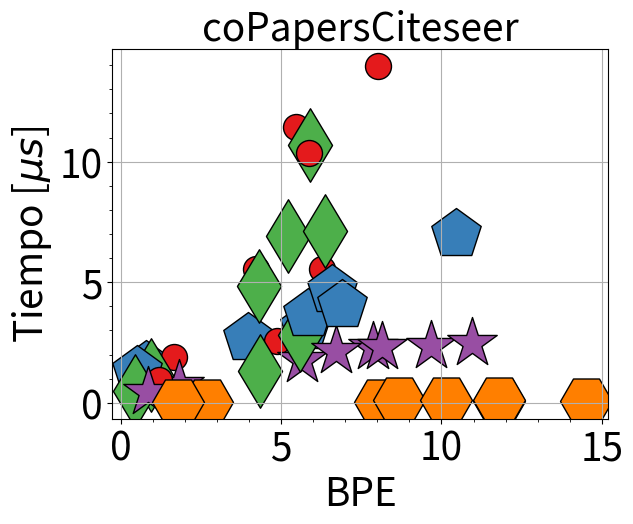

Write the Python code that produced this figure.
import sys
import matplotlib
import matplotlib.pyplot as plt
# from matplotlib.font_manager import FontProperties
import numpy as np

# from matplotlib.pyplot import figure
# figure(num=None, figsize=(64, 48), dpi=100, facecolor='w', edgecolor='k')

# matplotlib.rcParams.update({'font.size': 22})
matplotlib.rcParams.update({'font.size': 28})

fig = plt.figure()
ax = plt.subplot(111)

graphs = ("marknewman-astro", "marknewman-condmat", "dblp-2010", "dblp-2011", "snap-dblp", "snap-amazon", "ca-coauthors", "coPapersCiteseer")
graphs = ("marknewman-astro", "marknewman-condmat", "dblp-2010", "dblp-2011", "snap-dblp", "snap-amazon", "coPapersDBLP", "coPapersCiteseer")

algoBPE = ("$clique_{rr}$", "$k2tree$", "$k2tree_{BFS}$", "$AD$", "$WG_{a}$", "$WG_{s}$")

# markers = ("p", "H", "d", "h", ".", "*")
markers = {
    "$clique_{rr}$": "p",
    "$k2tree$": ".",
    "$k2tree_{BFS}$": "d",
    "$AD$": "*",
    "$WG_{a}$": "H",
    "$WG_{s}$": "h"
}

# colors = {
#     "$clique_{rr}$": "b",
#     "$k2tree$": "g",
#     "$k2tree_{BFS}$": "r",
#     "$AD$": "c",
#     "$WG_{a}$": "m",
#     "$WG_{s}$": "y"
# }
colors = {
    "$clique_{rr}$": "#377eb8",
    "$k2tree$": "#e41a1c",
    "$k2tree_{BFS}$": "#4daf4a",
    "$AD$": "#984ea3",
    "$WG_{a}$": "#ff7f00",
    "$WG_{s}$": "#ffff33"
}
# 'b', 'g', 'r', 'c', 'm', 'y', 'k', 'w'

# bpe = {
#     "marknewman-astro": (4.45, 9.28, 8.05, 5.67, 8.10, 7.30),
#     "marknewman-condmat": (6.20, 12.06, 10.43, 7.86, 11.78, 10.45),
#     "dblp-2010": (6.27, 7.45, 8.00, 6.71, 8.67, 6.91),
#     "dblp-2011": (6.87, 10.18, 11.37, 9.67, 10.13, 8.71),
#     "snap-dblp": (7.19, 11.21, 9.92, 8.14, 11.80, 10.17),
#     "snap-amazon": (10.49, 15.66, 12.33, 10.96, 14.50, 13.35),
#     "coPapersDBLP": (0.80, 3.29, 1.83, 1.81, 2.71, 2.48),
#     "coPapersCiteseer": (0.52, 2.35, 0.87, 0.85, 1.79 , 1.63)
# }
bpe = {
    "marknewman-astro": (3.96, 4.89, 4.34, 5.67, 8.10, 7.30),
    "marknewman-condmat": (5.74, 6.28, 5.60, 7.86, 11.78, 10.45),
    "dblp-2010": (5.84, 4.23, 4.30, 6.71, 8.67, 6.91),
    "dblp-2011": (6.58, 5.48, 5.89, 9.67, 10.13, 8.71),
    "snap-dblp": (6.89, 5.88, 5.23, 8.14, 11.80, 10.17),
    "snap-amazon": (10.44, 8.02, 6.38, 10.96, 14.50, 13.35),
    "coPapersDBLP": (0.78, 1.67, 0.94, 1.81, 2.71, 2.48),
    "coPapersCiteseer": (0.52, 1.21, 0.45, 0.85, 1.79 , 1.63)
}



algoSec = ("$clique_{rr}$", "$k2tree$", "$k2tree_{BFS}$", "$WG_{s}$")

# tSec = {
#     "marknewman-astro": (0.15, 0.07, 0.06, 0.28),
#     "marknewman-condmat": (0.28, 0.14, 0.15, 0.52),
#     "dblp-2010": (1.43, 0.29, 0.30, 1.09),
#     "dblp-2011": (7.67, 1.57, 2.10, 2.41),
#     "snap-dblp": (2.23, 0.64, 0.52, 1.20),
#     "snap-amazon": (6.95, 2.37, 1.75, 1.30),
#     "coPapersDBLP": (11.96, 2.02, 1.66, 1.59),
#     "coPapersCiteseer": (11.69, 1.73, 1.10, 1.56)
# }
tSec = {
    "marknewman-astro": (0.09, 0.03, 0.02, 0.28),
    "marknewman-condmat": (0.16, 0.07, 0.04, 0.52),
    "dblp-2010": (0.82, 0.18, 0.16, 1.09),
    "dblp-2011": (4.45, 1.10, 1.31, 2.41),
    "snap-dblp": (1.26, 0.58, 0.35, 1.20),
    "snap-amazon": (4.53, 1.36, 1.13, 1.30),
    "coPapersDBLP": (5.81, 1.45, 1.01, 1.59),
    "coPapersCiteseer": (5.46, 1.33, 0.65, 1.56)
}

algoAleat = ("$clique_{rr}$", "$k2tree$", "$k2tree_{BFS}$", "$AD$", "$WG_{a}$")

# tAleat = {
#     "marknewman-astro": (4.80, 2.54, 1.31, 1.79, 0.052),
#     "marknewman-condmat": (4.92, 5.46, 2.75, 2.32, 0.063),
#     "dblp-2010": (4.75, 5.38, 4.74, 2.15, 0.097),
#     "dblp-2011": (7.03, 11.63, 11.08, 2.36, 0.114),
#     "snap-dblp": (6.01, 10.33, 7.15, 2.30, 0.125),
#     "snap-amazon": (19.33, 14.53, 7.33, 2.47, 0.087),
#     "coPapersDBLP": (1.69, 1.94, 1.17, 0.73, 0.045),
#     "coPapersCiteseer": (1.57, 0.950, 0.480, 0.450, 0.037)
# }
tAleat = {
    "marknewman-astro": (2.67, 2.58, 1.33, 1.79, 0.052),
    "marknewman-condmat": (3.16, 5.53, 2.81, 2.32, 0.063),
    "dblp-2010": (3.70, 5.55, 4.84, 2.15, 0.097),
    "dblp-2011": (4.66, 11.43, 10.69, 2.36, 0.114),
    "snap-dblp": (4.07, 10.35, 6.93, 2.30, 0.125),
    "snap-amazon": (6.99, 13.97, 7.13, 2.47, 0.087),
    "coPapersDBLP": (1.51, 1.89, 1.16, 0.73, 0.045),
    "coPapersCiteseer": (1.30, 0.95, 0.50, 0.45, 0.037)
}

s=1400

# fontP = FontProperties()
# fontP.set_size('small')


# For every graph, one plot
for graph in graphs:
    xS = []
    yS = []
    mS = []
    xA = []
    yA = []
    mA = []

    # # For every algorithm, one point
    # for iA, algo in enumerate(algoBPE):
    #     # If algorithm in secuencial, add point
    #     if algo in algoSec:
    #         plt.scatter(bpe[graph][iA], tSec[graph][algoSec.index(algo)], s=s, marker=markers[algo], color=colors[algo], linewidths=1, edgecolors="#000000", label=algo)

    # # ax.legend(loc='upper center', bbox_to_anchor=(0.5, 1.05), fontsize='small',
    # #     ncol=4, fancybox=True, shadow=True)

    # # plt.title("BPE vs. Tiempo acceso secuencial para " + graph)
    # # plt.title(graph, fontsize=20)
    # plt.title(graph, fontsize=28)
    # plt.grid(True)
    # # plt.figure(figsize=(3,4))
    # # plt.legend(fontsize=15)
    # plt.xlabel("BPE")
    # plt.ylabel("Tiempo [$s$]")
    # plt.minorticks_on()
    # plt.show()

    # continue


    # If algorithm in aleatory, add point
    for iA, algo in enumerate(algoBPE):
        if algo in algoAleat:
            plt.scatter(bpe[graph][iA], tAleat[graph][algoAleat.index(algo)], s=s, marker=markers[algo], color=colors[algo], linewidths=1, edgecolors="#000000", label=algo)

    # plt.title("BPE vs. Tiempo acceso aleatorio para " + graph)
    # plt.title(graph, fontsize=20)
    plt.title(graph, fontsize=28)
    plt.grid(True)
    # plt.legend(fontsize=15)
    plt.xlabel("BPE")
    plt.ylabel("Tiempo [$\mu s$]")
    plt.minorticks_on()
    plt.show()

    # sys.exit(1)

